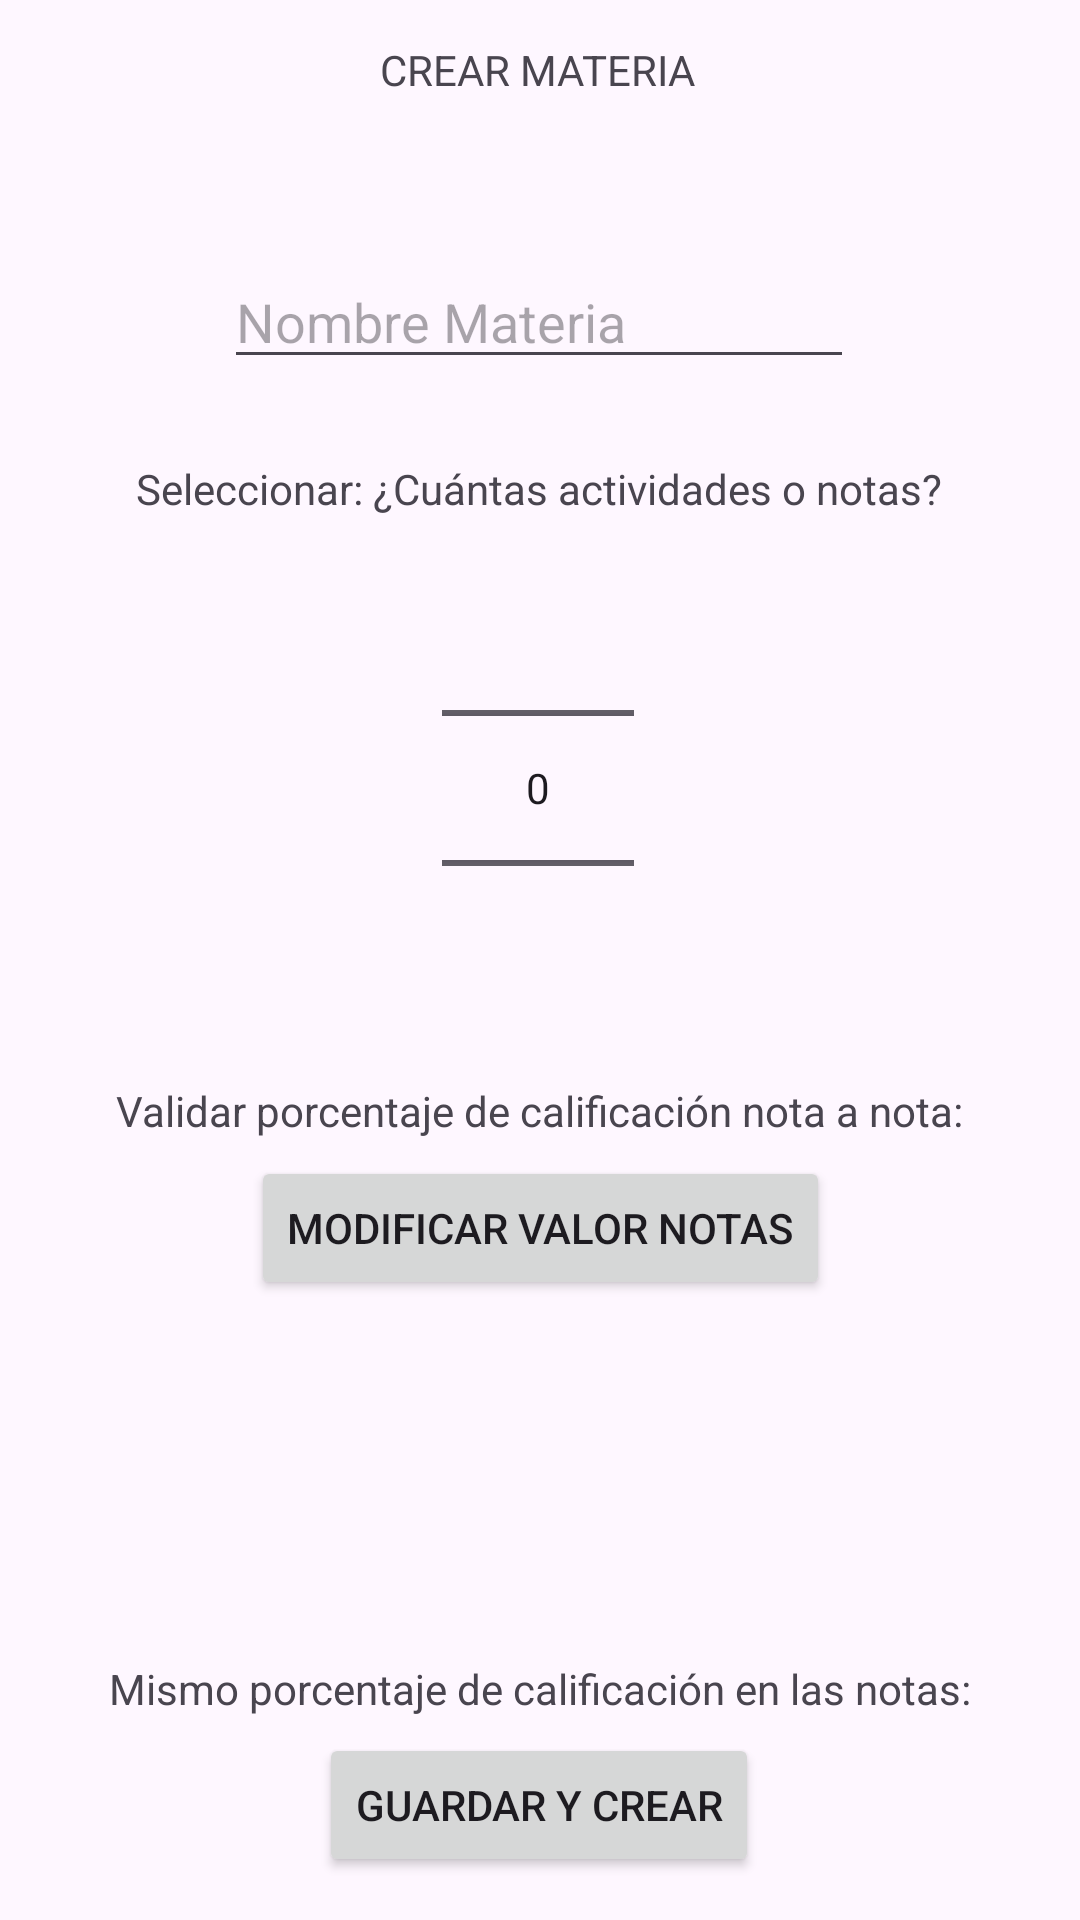

Produce the Android XML layout that renders to this screen, including the resource entries it uses.
<!-- AndroidManifest.xml: application theme Theme.Control_De_Notas -->
<!-- res/layout/activity_crear_materia.xml -->
<?xml version="1.0" encoding="utf-8"?>
<androidx.constraintlayout.widget.ConstraintLayout xmlns:android="http://schemas.android.com/apk/res/android"
    xmlns:app="http://schemas.android.com/apk/res-auto"
    xmlns:tools="http://schemas.android.com/tools"
    android:layout_width="match_parent"
    android:layout_height="match_parent"
    tools:context=".CrearMateriaActivity">


    <EditText
        android:id="@+id/editTextText2"
        android:layout_width="wrap_content"
        android:layout_height="wrap_content"
        android:ems="10"
        android:hint="Nombre Materia"
        android:inputType="text"
        app:layout_constraintBottom_toBottomOf="parent"
        app:layout_constraintEnd_toEndOf="parent"
        app:layout_constraintHorizontal_bias="0.497"
        app:layout_constraintStart_toStartOf="parent"
        app:layout_constraintTop_toTopOf="parent"
        app:layout_constraintVertical_bias="0.142" />

    <NumberPicker
        android:id="@+id/numberpicker_main_picker"
        android:layout_width="wrap_content"
        android:layout_height="wrap_content"
        app:layout_constraintBottom_toBottomOf="parent"
        app:layout_constraintEnd_toEndOf="parent"
        app:layout_constraintHorizontal_bias="0.498"
        app:layout_constraintStart_toStartOf="parent"
        app:layout_constraintTop_toTopOf="parent"
        app:layout_constraintVertical_bias="0.375" />

    <Button
        android:id="@+id/buttonGuardarNuevaMateria"
        android:layout_width="wrap_content"
        android:layout_height="wrap_content"
        android:onClick="GoToMainActivity"
        android:text="Guardar y Crear"
        app:layout_constraintBottom_toBottomOf="parent"
        app:layout_constraintEnd_toEndOf="parent"
        app:layout_constraintHorizontal_bias="0.498"
        app:layout_constraintStart_toStartOf="parent"
        app:layout_constraintTop_toTopOf="parent"
        app:layout_constraintVertical_bias="0.976" />

    <Button
        android:id="@+id/buttonGestionActividadesMaterias"
        android:layout_width="wrap_content"
        android:layout_height="wrap_content"
        android:onClick="GoToGestionActividadMateriasActivity"
        android:text="Modificar Valor Notas"
        app:layout_constraintBottom_toBottomOf="parent"
        app:layout_constraintEnd_toEndOf="parent"
        app:layout_constraintStart_toStartOf="parent"
        app:layout_constraintTop_toTopOf="parent"
        app:layout_constraintVertical_bias="0.651" />

    <TextView
        android:id="@+id/textView5"
        android:layout_width="wrap_content"
        android:layout_height="wrap_content"
        android:text="Mismo porcentaje de calificación en las notas:"
        app:layout_constraintBottom_toBottomOf="parent"
        app:layout_constraintEnd_toEndOf="parent"
        app:layout_constraintStart_toStartOf="parent"
        app:layout_constraintTop_toTopOf="parent"
        app:layout_constraintVertical_bias="0.891" />

    <TextView
        android:id="@+id/textView6"
        android:layout_width="wrap_content"
        android:layout_height="wrap_content"
        android:text="Validar porcentaje de calificación nota a nota:"
        app:layout_constraintBottom_toBottomOf="parent"
        app:layout_constraintEnd_toEndOf="parent"
        app:layout_constraintHorizontal_bias="0.496"
        app:layout_constraintStart_toStartOf="parent"
        app:layout_constraintTop_toTopOf="parent"
        app:layout_constraintVertical_bias="0.581" />

    <TextView
        android:id="@+id/textView7"
        android:layout_width="wrap_content"
        android:layout_height="wrap_content"
        android:text="CREAR MATERIA"
        app:layout_constraintBottom_toBottomOf="parent"
        app:layout_constraintEnd_toEndOf="parent"
        app:layout_constraintHorizontal_bias="0.498"
        app:layout_constraintStart_toStartOf="parent"
        app:layout_constraintTop_toTopOf="parent"
        app:layout_constraintVertical_bias="0.022" />

    <TextView
        android:id="@+id/textView8"
        android:layout_width="wrap_content"
        android:layout_height="wrap_content"
        android:text="Seleccionar: ¿Cuántas actividades o notas?"
        app:layout_constraintBottom_toBottomOf="parent"
        app:layout_constraintEnd_toEndOf="parent"
        app:layout_constraintHorizontal_bias="0.496"
        app:layout_constraintStart_toStartOf="parent"
        app:layout_constraintTop_toTopOf="parent"
        app:layout_constraintVertical_bias="0.247" />


</androidx.constraintlayout.widget.ConstraintLayout>
<!-- resources referenced by this layout -->
<resources>
  <style name="Theme.Control_De_Notas" parent="Base.Theme.Control_De_Notas" />
  <style name="Base.Theme.Control_De_Notas" parent="Theme.Material3.DayNight.NoActionBar">
          
          
      </style>
</resources>
